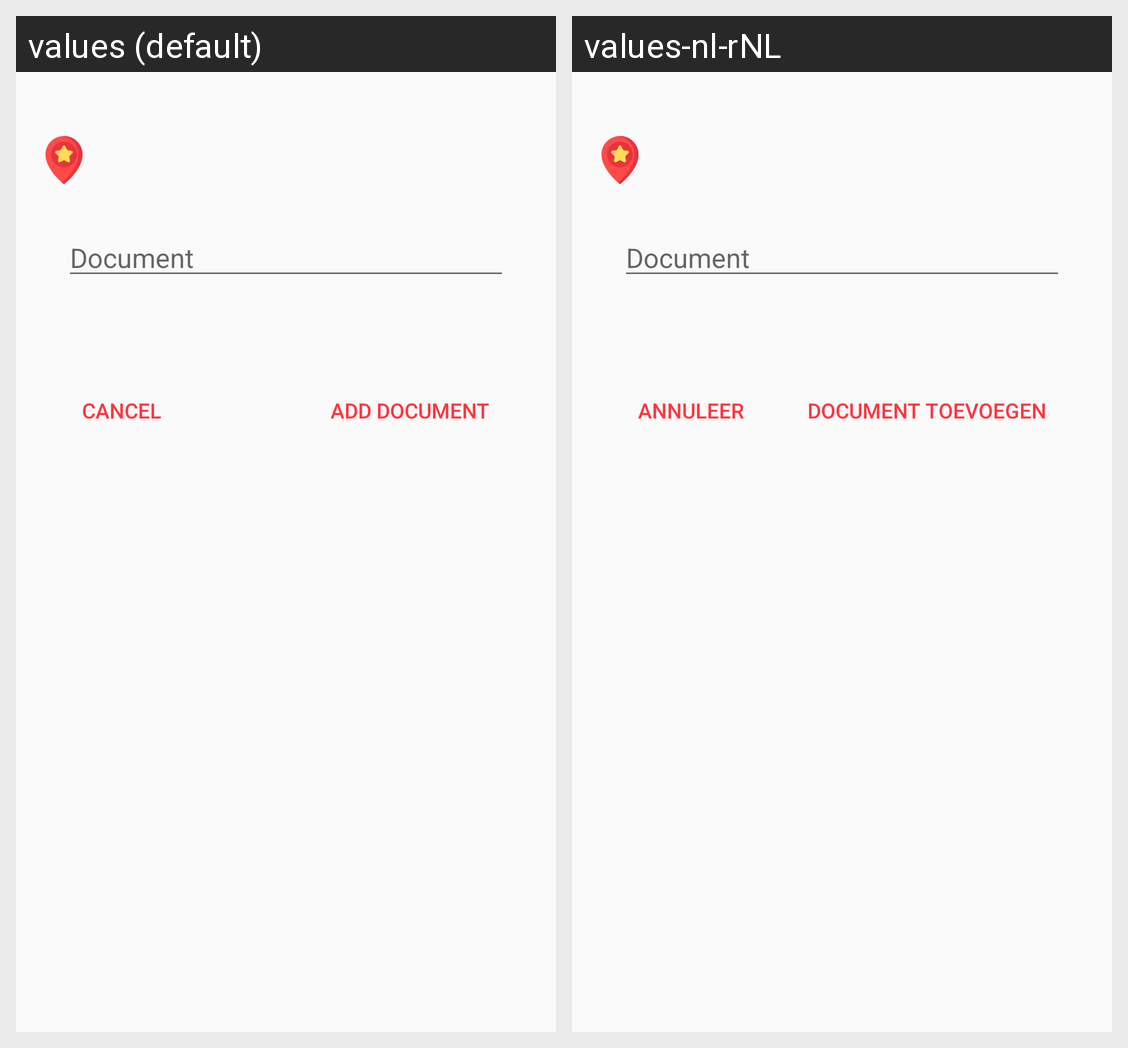

Strings drawn on this Android screen and how each of the app's shown locales translates them:
Android screen res/layout/fragment_add_document.xml rendered under 2 locales, left to right: values (default), values-nl-rNL. Device: Nexus 5 (rendered at 1080×1920; each locale shown at half size, 540×960, under a caption strip naming it); theme AppTheme.
Strings drawn on this screen, with the default value and each locale's value (text and hints the layout hard-codes, and strings that could not be matched under every locale, appear in the picture but are not listed):

hint_document_inventory
  values: Document
  values-nl-rNL: Document

button_add_document
  values: Add document
  values-nl-rNL: Document toevoegen

cancel
  values: Cancel
  values-nl-rNL: Annuleer
